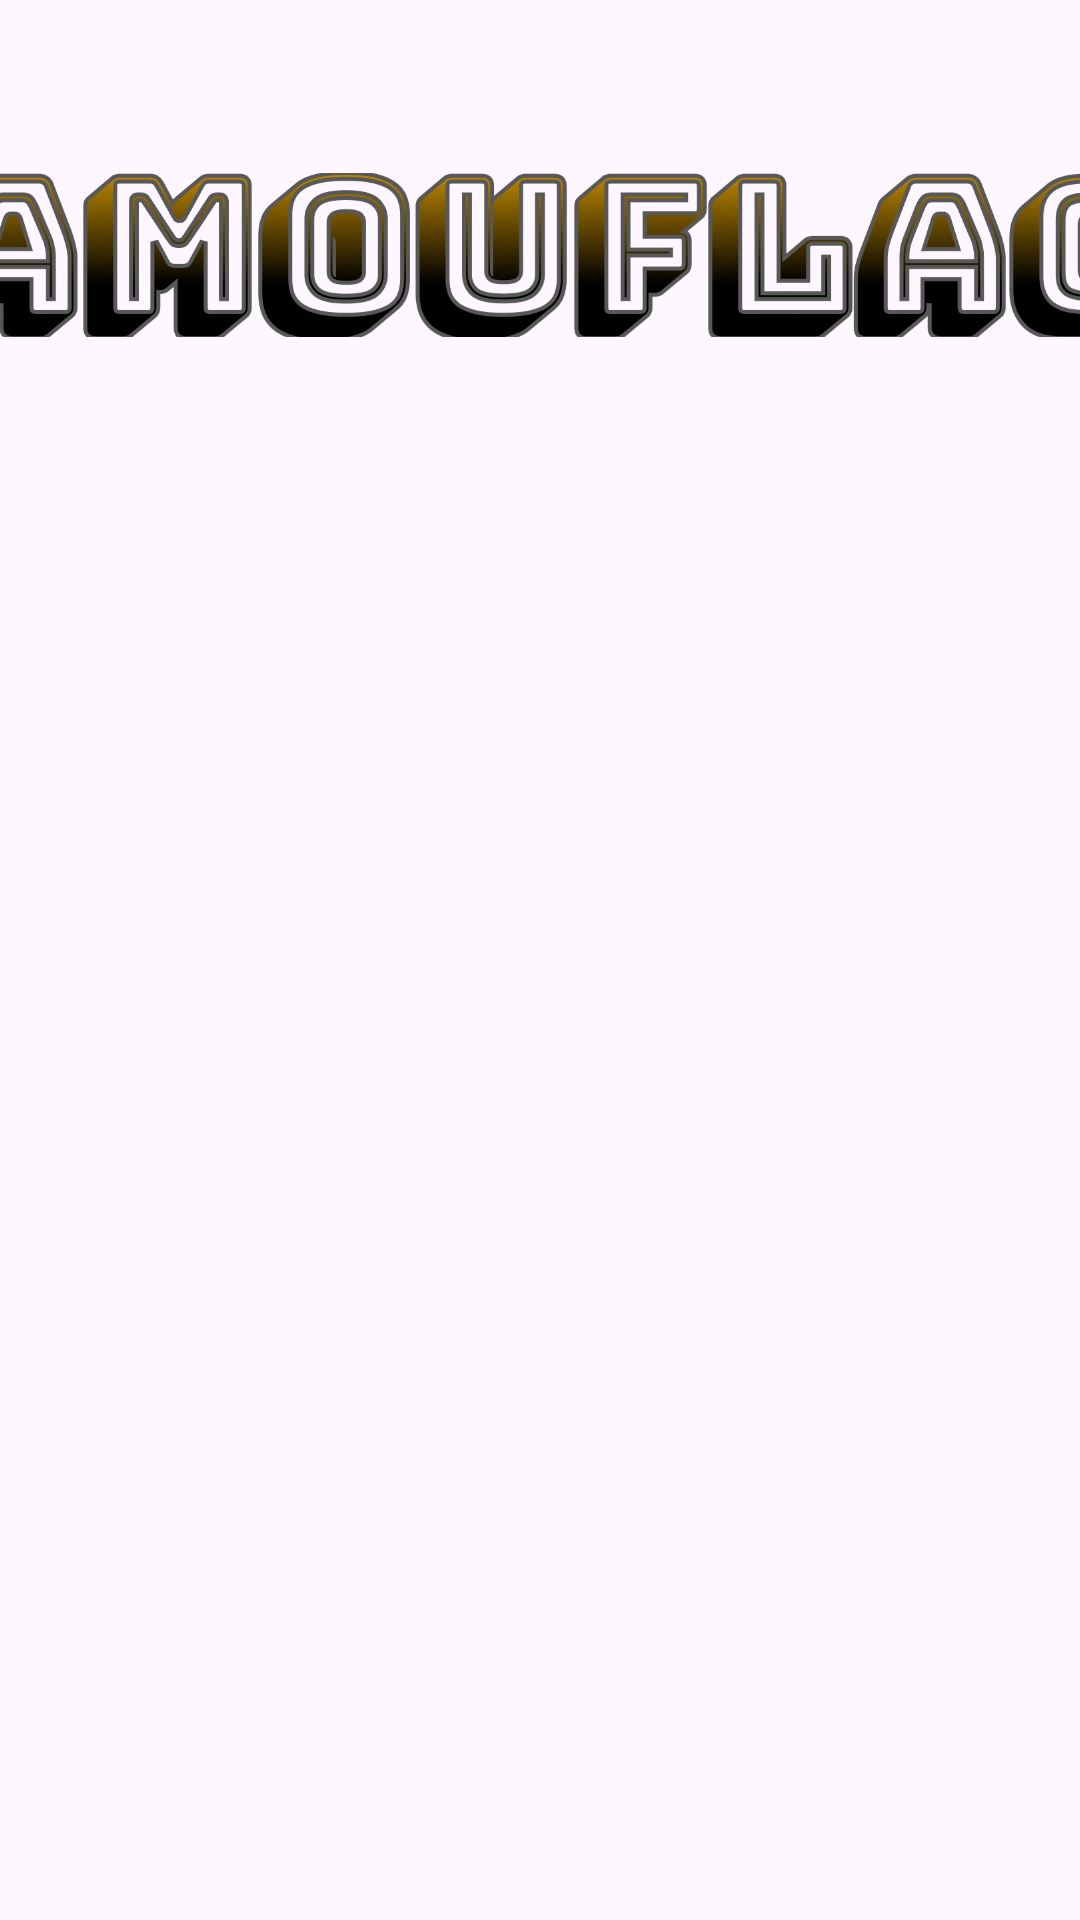

This screen was rendered from an Android layout file. Write that file and the resources it references.
<!-- AndroidManifest.xml: application theme Theme.CamouflageGame -->
<!-- res/layout/splash_screen.xml -->
<?xml version="1.0" encoding="utf-8"?>
<androidx.constraintlayout.widget.ConstraintLayout xmlns:android="http://schemas.android.com/apk/res/android"
    xmlns:app="http://schemas.android.com/apk/res-auto"
    android:layout_width="match_parent"
    android:layout_height="match_parent"
    android:background="@drawable/background">

    <ImageView
        android:id="@+id/imageView2"
        android:layout_width="500dp"
        android:layout_height="80dp"
        android:layout_marginTop="45dp"
        app:layout_constraintEnd_toEndOf="parent"
        app:layout_constraintHorizontal_bias="0.497"
        app:layout_constraintStart_toStartOf="parent"
        app:layout_constraintTop_toTopOf="parent"
        app:srcCompat="@drawable/camouflage" />
</androidx.constraintlayout.widget.ConstraintLayout>
<!-- resources referenced by this layout -->
<resources>
  <!-- drawable camouflage: png bitmap (drawable, 176263 bytes) -->
  <style name="Theme.CamouflageGame" parent="Base.Theme.CamouflageGame" />
  <style name="Base.Theme.CamouflageGame" parent="Theme.Material3.Light.NoActionBar">
          <item name="android:forceDarkAllowed" tools:targetApi="q">false</item>
      </style>
</resources>
